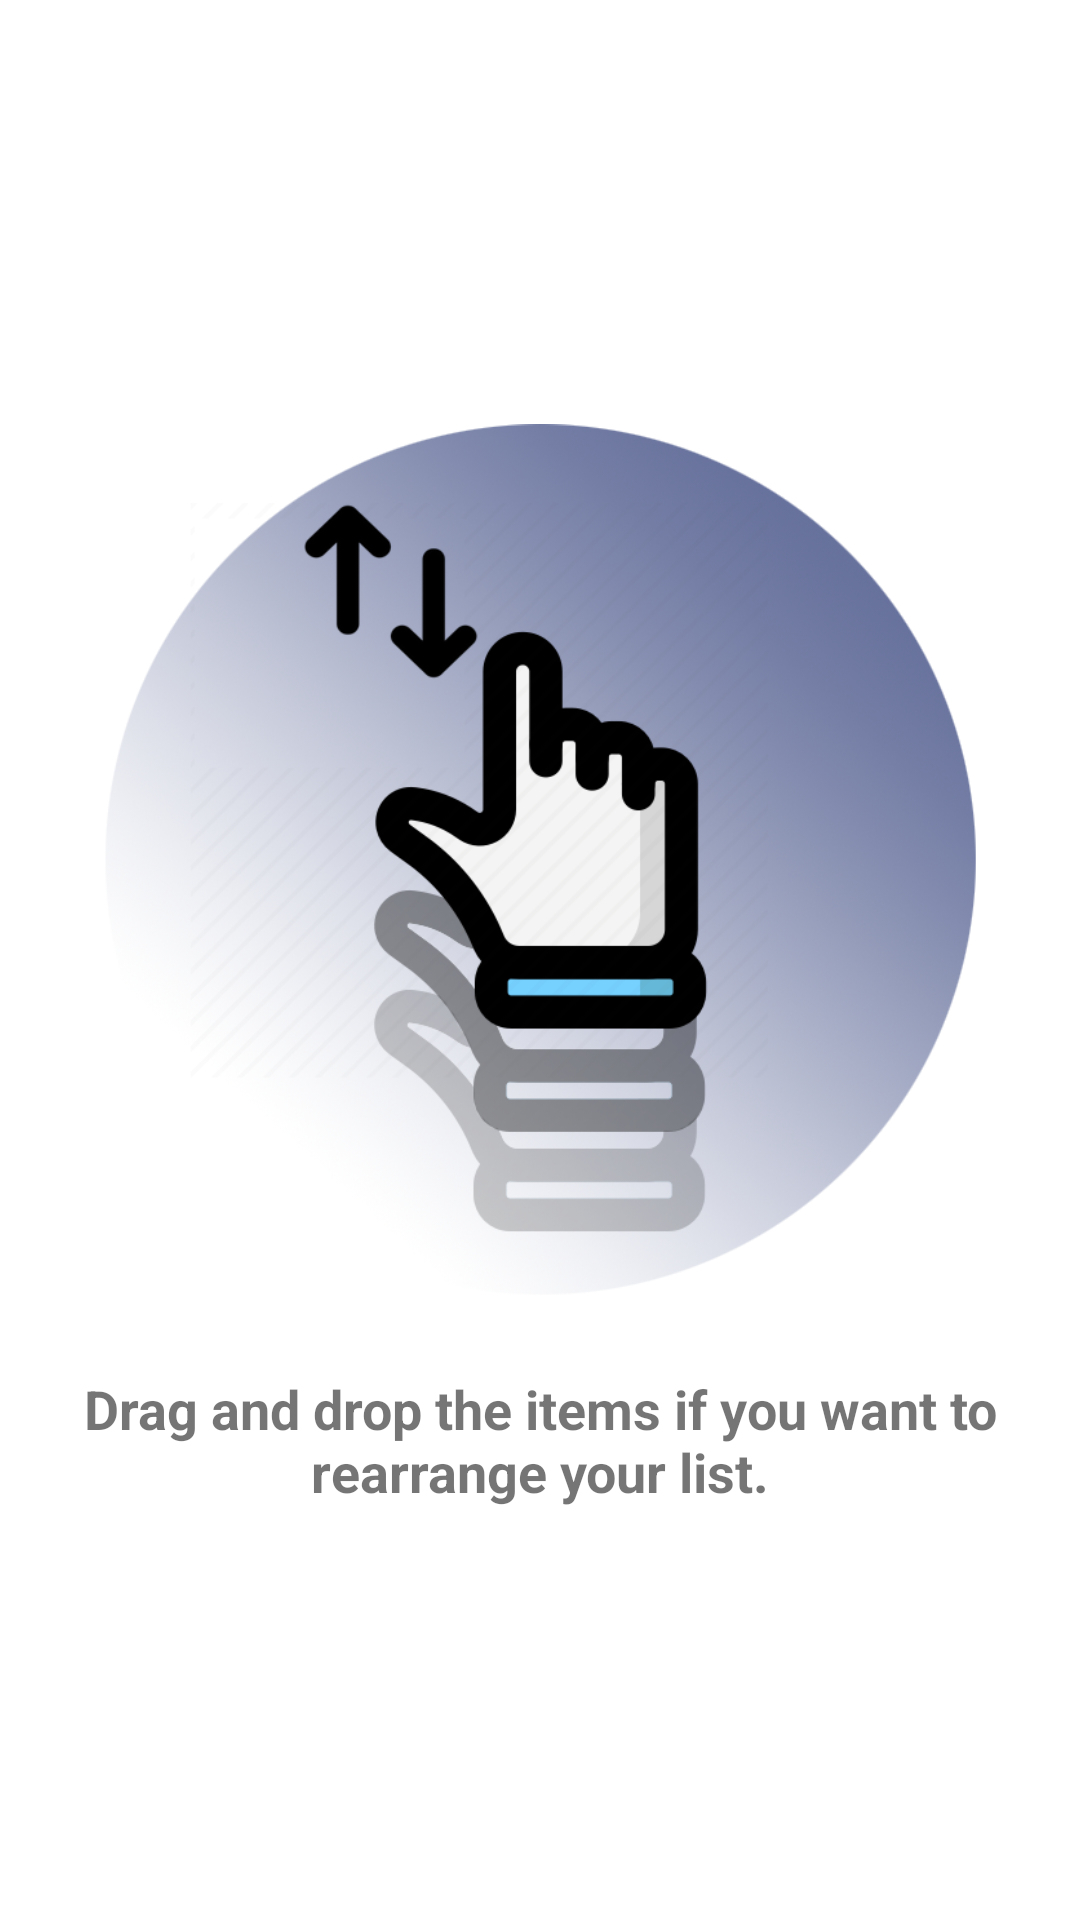

Layout XML and referenced resources for this Android screen:
<!-- AndroidManifest.xml: application theme Theme.MeusBagulhos -->
<!-- res/layout/intro_02.xml -->
<?xml version="1.0" encoding="utf-8"?>
<androidx.constraintlayout.widget.ConstraintLayout xmlns:android="http://schemas.android.com/apk/res/android"
    xmlns:app="http://schemas.android.com/apk/res-auto"
    xmlns:tools="http://schemas.android.com/tools"
    android:layout_width="match_parent"
    android:layout_height="match_parent">

    <ImageView
        android:id="@+id/intro02_img"
        android:layout_width="300dp"
        android:layout_height="300dp"
        app:layout_constraintBottom_toTopOf="@+id/intro02_txt"
        app:layout_constraintEnd_toEndOf="parent"
        app:layout_constraintHorizontal_bias="0.5"
        app:layout_constraintStart_toStartOf="parent"
        app:layout_constraintTop_toTopOf="parent"
        app:layout_constraintVertical_chainStyle="packed"
        app:srcCompat="@drawable/intro_02_drag" />

    <TextView
        android:id="@+id/intro02_txt"
        android:layout_width="wrap_content"
        android:layout_height="wrap_content"
        android:layout_marginTop="20dp"
        android:paddingStart="10dp"
        android:paddingEnd="10dp"
        android:text="@string/intro02"
        android:textAlignment="center"
        android:textSize="18sp"
        android:textStyle="bold"
        app:layout_constraintBottom_toBottomOf="parent"
        app:layout_constraintEnd_toEndOf="parent"
        app:layout_constraintHorizontal_bias="0.5"
        app:layout_constraintStart_toStartOf="parent"
        app:layout_constraintTop_toBottomOf="@+id/intro02_img" />
</androidx.constraintlayout.widget.ConstraintLayout>
<!-- resources referenced by this layout -->
<resources>
  <!-- drawable intro_02_drag: png bitmap (drawable, 287620 bytes) -->
  <string name="intro02">Drag and drop the items if you want to rearrange your list.</string>
  <style name="Theme.MeusBagulhos" parent="Theme.MaterialComponents.DayNight.NoActionBar">
          
          <item name="colorPrimary">@color/purple_500</item>
          <item name="colorPrimaryVariant">@color/purple_700</item>
          <item name="colorOnPrimary">@color/white</item>
          
          <item name="colorSecondary">@color/teal_200</item>
          <item name="colorSecondaryVariant">@color/teal_700</item>
          <item name="colorOnSecondary">@color/black</item>
          
          <item name="android:statusBarColor" tools:targetApi="l">?attr/colorPrimaryVariant</item>
          
      </style>
  <color name="purple_500">#FF6200EE</color>
  <color name="purple_700">#FF3700B3</color>
  <color name="white">#FFFFFFFF</color>
  <color name="teal_200">#FF03DAC5</color>
  <color name="teal_700">#FF018786</color>
  <color name="black">#FF000000</color>
</resources>
